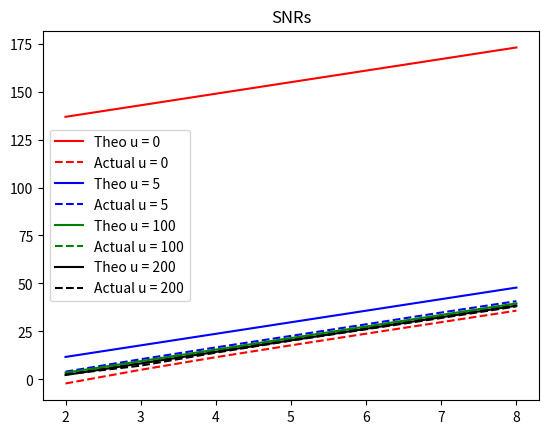

Write the Python code that produced this figure.
import numpy as np
import matplotlib.pyplot as plt


def UniformQuantizer(in_val, n_bits, xmax, m):
    delta = 2 * xmax / (2 ** n_bits)
    indices = (np.floor(in_val / delta) if m ==  # depending on m, we either mid-raise or mid-tread
               0 else np.round(in_val / delta)-1) + np.round(xmax/delta).astype(int)
    #print(indices, np.round((xmax-delta/2)/delta))
    indices[indices < 0] = 0
    return indices


# it returns the signal from the encoded signal to the original amplitudes after quantization.
def UniformDequantizer(q_ind, n_bits, xmax, m):
    delta = 2 * xmax / (2 ** n_bits)
    if(m == 1):
        q_ind = q_ind + 1
    out_val = (q_ind - xmax/delta) * delta
    return out_val if m == 1 else out_val + delta/2


def compressing_block(in_val, u):
    out_val = np.sign(in_val) * np.log(1 + u * np.abs(in_val)) / np.log(1 + u)
    return out_val


def expanding_block(in_val, u):
    out_val = np.sign(in_val) * (1 / u) * ((1 + u) ** np.abs(in_val) - 1)
    return out_val


x = np.random.exponential(1.0, 10000)
xmax = np.max(x)
array_probabilities = np.ones(10000)*0.5
out = (np.random.random(size=len(array_probabilities))
       > array_probabilities).astype(int)
out[out == 0] = -1
x = x*out
normalizedInput = x/xmax
u = np.array([0.000000000001, 5.0, 100.0, 200.0])
n_bits = np.array([2, 3, 4, 5, 6, 7, 8])
n_bits = n_bits[:, np.newaxis]
colors = ['red', 'blue', 'green', 'black']
for i in range(0, 4):
    compressed = compressing_block(normalizedInput, u[i])
    ymax = np.max(np.abs(compressed))
    quantized = UniformQuantizer(compressed, n_bits, ymax, 0)
    dequantized = UniformDequantizer(quantized, n_bits, ymax, 0)
    expanded = expanding_block(dequantized, u[i])
    denormalized_expanded = expanded * xmax
    signal_power = np.mean(x**2)
    noise = x - denormalized_expanded
    noise_power = np.mean(noise**2, axis=1)
    actual_snr = signal_power/noise_power
    actual_snr = 10 * np.log10(actual_snr)
    theoritical_snr = (3 * (2**n_bits)**2 / (np.log(1.000001 + u[i])) ** 2)
    theoritical_snr = 10 * np.log10(theoritical_snr)
    plt.plot(n_bits, theoritical_snr,
             color=colors[i % 4], label='Theo u = ' + str(int(u[i])))
    plt.plot(n_bits, actual_snr,
             color=colors[i % 4], linestyle='dashed', label='Actual u = ' + str(int(u[i])))
plt.title('SNRs')
plt.legend()
plt.show()
print(compressed)
